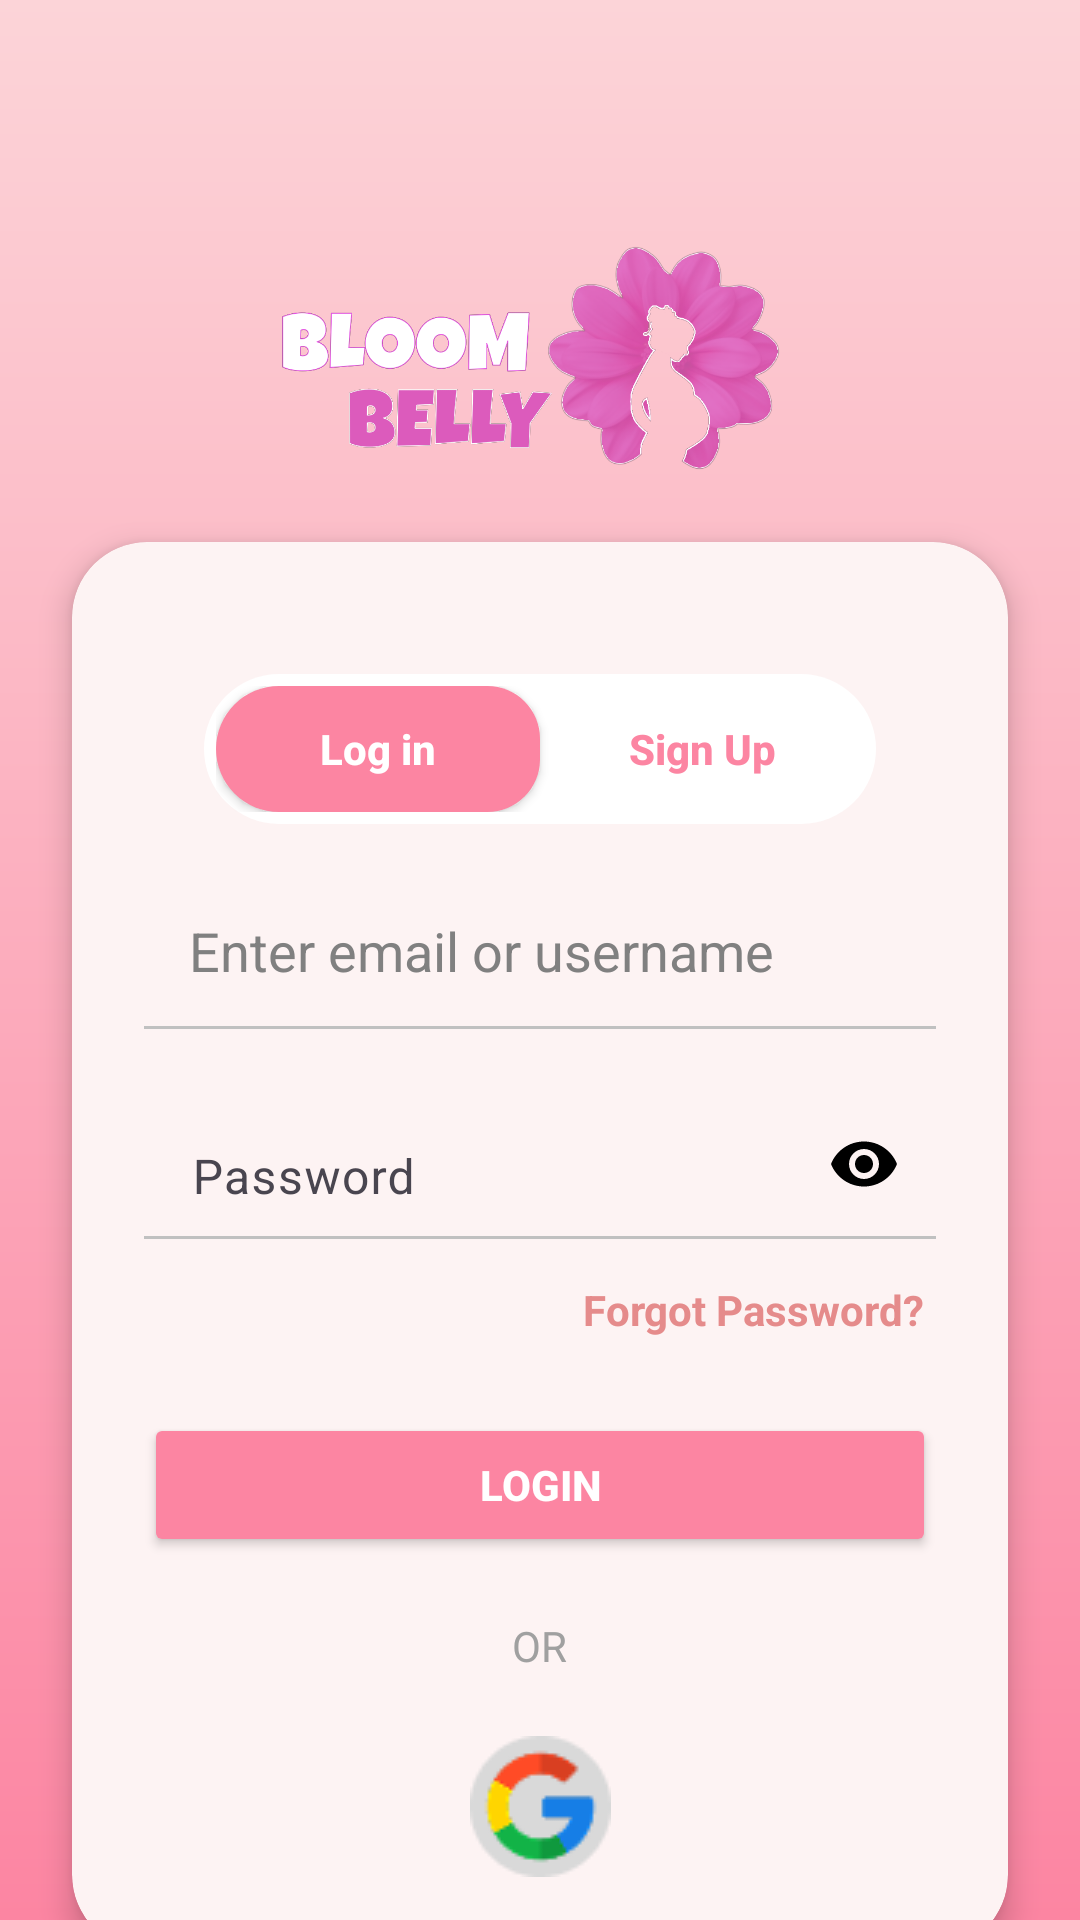

Reconstruct the res/layout file that produces this screen, plus the resources it refers to.
<!-- AndroidManifest.xml: application theme Theme.Bloombelly -->
<!-- res/layout/fragment_login.xml -->
<?xml version="1.0" encoding="utf-8"?>
<androidx.constraintlayout.widget.ConstraintLayout
    xmlns:android="http://schemas.android.com/apk/res/android"
    xmlns:app="http://schemas.android.com/apk/res-auto"
    xmlns:tools="http://schemas.android.com/tools"
    android:layout_width="match_parent"
    android:layout_height="match_parent"
    android:background="@drawable/bg_gradient"
    tools:context=".fragment_auth.LoginFragment">

    
    <LinearLayout
        android:id="@+id/titleSection"
        android:layout_width="match_parent"
        android:layout_height="wrap_content"
        android:orientation="vertical"
        android:gravity="center"
        android:layout_marginTop="80dp"
        app:layout_constraintTop_toTopOf="parent">

        <ImageView
            android:id="@+id/illustration_image"
            android:layout_width="match_parent"
            android:layout_height="200dp"
            android:src="@drawable/logo1"
            android:contentDescription="@string/app_name"
            android:layout_marginTop="-60dp"
            android:layout_marginBottom="-30dp" />
    </LinearLayout>

    
    <androidx.cardview.widget.CardView
        android:id="@+id/loginCard"
        android:layout_width="0dp"
        android:layout_height="wrap_content"
        android:layout_margin="24dp"
        app:cardCornerRadius="25dp"
        app:cardElevation="6dp"
        android:backgroundTint="#FDF3F3"
        app:layout_constraintTop_toBottomOf="@id/titleSection"
        app:layout_constraintStart_toStartOf="parent"
        app:layout_constraintEnd_toEndOf="parent"
        app:layout_constraintBottom_toBottomOf="parent">

        <LinearLayout
            android:layout_width="match_parent"
            android:layout_height="wrap_content"
            android:orientation="vertical"
            android:padding="24dp"
            android:gravity="center_horizontal">

            
            <LinearLayout
                android:id="@+id/tabPanel"
                android:layout_width="match_parent"
                android:layout_height="50dp"
                android:orientation="horizontal"
                android:padding="4dp"
                android:background="@drawable/bg_tab_panel"
                android:layout_margin="20dp">

                <Button
                    android:id="@+id/btnLoginTab"
                    android:layout_width="0dp"
                    android:layout_height="match_parent"
                    android:layout_weight="1"
                    android:text="Log in"
                    android:textStyle="bold"
                    android:textColor="@color/white"
                    android:background="@drawable/bg_tab_left_active"
                    android:textAllCaps="false"/>

                <Button
                    android:id="@+id/btnSignupTab"
                    android:layout_width="0dp"
                    android:layout_height="match_parent"
                    android:layout_weight="1"
                    android:text="Sign Up"
                    android:textStyle="bold"
                    android:textColor="#FC85A2"
                    android:background="@drawable/bg_tab_right_inactive"
                    android:textAllCaps="false"/>
            </LinearLayout>

            
            <EditText
                android:id="@+id/etEmail"
                android:layout_width="match_parent"
                android:layout_height="wrap_content"
                android:hint="Enter email or username"
                android:background="@android:color/transparent"
                android:textColor="#000000"
                android:textColorHint="#808080"
                android:inputType="textEmailAddress"
                android:paddingBottom="8dp"
                android:paddingStart="15dp"
                android:layout_marginTop="10dp"
                android:layout_marginBottom="5dp" />

            <View
                android:layout_width="match_parent"
                android:layout_height="1dp"
                android:background="#C0C0C0" />

            <com.google.android.material.textfield.TextInputLayout
                android:id="@+id/passwordLayout"
                android:layout_width="match_parent"
                android:layout_height="wrap_content"
                android:hint="Password"
                app:boxBackgroundMode="none"
                app:endIconMode="password_toggle"
                app:endIconTint="@color/black"
                android:layout_marginTop="10dp">

                <com.google.android.material.textfield.TextInputEditText
                    android:id="@+id/etPassword"
                    android:layout_width="match_parent"
                    android:layout_height="wrap_content"
                    android:inputType="textPassword"
                    android:textColor="#000000"
                    android:textColorHint="#808080"
                    android:paddingBottom="8dp"/>
            </com.google.android.material.textfield.TextInputLayout>

            <View
                android:layout_width="match_parent"
                android:layout_height="1dp"
                android:background="#C0C0C0" />

            <TextView
                android:id="@+id/tvForgotPassword"
                android:layout_width="wrap_content"
                android:layout_height="wrap_content"
                android:text="Forgot Password?"
                android:textStyle="bold"
                android:textSize="14sp"
                android:textColor="#E58B8B"
                android:layout_gravity="end"
                android:layout_marginTop="4dp"
                android:layout_marginEnd="4dp"
                android:clickable="true"
                android:focusable="true"
                android:paddingTop="10dp"/>

            
            <Button
                android:id="@+id/btnLogin"
                android:layout_width="match_parent"
                android:layout_height="wrap_content"
                android:layout_marginTop="25dp"
                android:text="LOGIN"
                android:backgroundTint="#FC85A2"
                android:textColor="#FFFFFF"
                android:textStyle="bold"
                android:padding="12dp"
                app:cornerRadius="20dp" />

            
            <TextView
                android:layout_width="wrap_content"
                android:layout_height="wrap_content"
                android:text="OR"
                android:textColor="#A0A0A0"
                android:layout_marginTop="20dp"
                android:layout_marginBottom="20dp" />

            
            <LinearLayout
                android:layout_width="wrap_content"
                android:layout_height="wrap_content"
                android:orientation="horizontal"
                android:gravity="center">

                <ImageButton
                    android:id="@+id/btnGoogle"
                    android:layout_width="48dp"
                    android:layout_height="48dp"
                    android:src="@drawable/google_icon"
                    android:background="@android:color/transparent" />
            </LinearLayout>
        </LinearLayout>
    </androidx.cardview.widget.CardView>

</androidx.constraintlayout.widget.ConstraintLayout>
<!-- resources referenced by this layout -->
<resources>
  <color name="black">#000000</color>
  <color name="white">#FFFFFF</color>
  <!-- drawable bg_gradient (drawable) -->
  <?xml version="1.0" encoding="utf-8"?>
  <shape xmlns:android="http://schemas.android.com/apk/res/android"
      android:shape="rectangle">
      <gradient
          android:startColor="#FCD4D8"
          android:endColor="#FC85A2"
          android:angle="200" />
  </shape>
  <!-- drawable bg_tab_left_active (drawable) -->
  <shape xmlns:android="http://schemas.android.com/apk/res/android"
      android:shape="rectangle">
      <solid android:color="#FC85A2" />
      <corners
          android:topLeftRadius="30dp"
          android:bottomLeftRadius="30dp"
          android:topRightRadius="25dp"
          android:bottomRightRadius="25dp"/>
  </shape>
  <!-- drawable bg_tab_panel (drawable) -->
  <shape xmlns:android="http://schemas.android.com/apk/res/android"
      android:shape="rectangle">
      <solid android:color="#FFFFFF"/>
      <corners android:radius="30dp" />
  </shape>
  <!-- drawable bg_tab_right_inactive (drawable) -->
  <shape xmlns:android="http://schemas.android.com/apk/res/android"
      android:shape="rectangle">
      <solid android:color="@android:color/transparent"/>
      <corners
          android:topLeftRadius="25dp"
          android:bottomLeftRadius="25dp"
          android:topRightRadius="30dp"
          android:bottomRightRadius="30dp"/>
  </shape>
  <!-- drawable google_icon: png bitmap (drawable, 2181 bytes) -->
  <!-- drawable logo1: png bitmap (drawable, 146759 bytes) -->
  <string name="app_name">BloomBelly</string>
  <style name="Theme.Bloombelly" parent="Theme.Material3.Light.NoActionBar">
          
          <item name="colorPrimary">@color/primary</item>
          <item name="colorOnPrimary">@android:color/white</item>
          
          <item name="android:windowBackground">@color/white</item>
          <item name="android:windowAnimationStyle">@null</item>
          
          <item name="textInputStyle">@style/Widget.MaterialComponents.TextInputLayout.OutlinedBox
          </item>
      </style>
  <color name="primary">#F5A9A9</color>
</resources>
